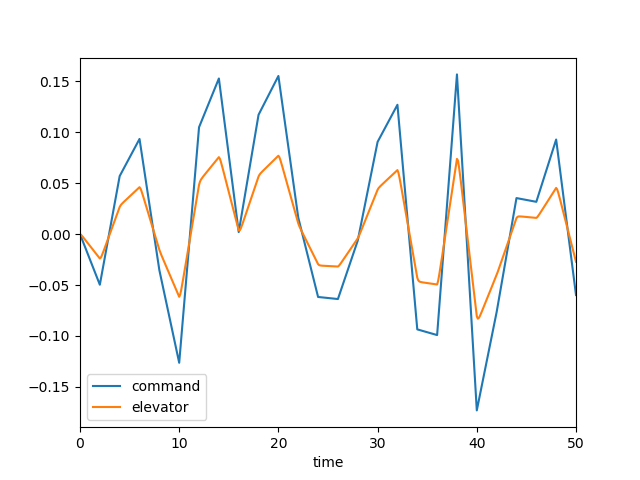

Data behind this chart, as committed beside it:
, time, dec, de, mode, u, w, q, theta
0, 0.0, 0.0, 0.0, 2.0, 0.0, 0.0, 0.0, 0.0
1, 0.1, -0.002485, -0.0006842, 2.0, -6.897491402924061e-05, 0.0009585, 4.157904186286032e-05, 1.3431307479550014e-06
2, 0.2, -0.00497, -0.001721, 2.0, -0.0003681, 0.005383, 0.0001764, 1.1349418855388649e-05
3, 0.3, -0.007455, -0.002888, 2.0, -0.00104, 0.0156, 0.0004099, 3.982893758802675e-05
4, 0.4, -0.00994, -0.004103, 2.0, -0.00221, 0.03353, 0.0007308, 9.615753515390679e-05
5, 0.5, -0.01242, -0.005335, 2.0, -0.003985, 0.06059, 0.001122, 0.0001882
6, 0.6, -0.01491, -0.006574, 2.0, -0.006452, 0.09772, 0.001566, 0.0003222
7, 0.7, -0.01739, -0.007815, 2.0, -0.009682, 0.1454, 0.002044, 0.0005024
8, 0.8, -0.01988, -0.009057, 2.0, -0.01373, 0.2039, 0.002541, 0.0007315
9, 0.9, -0.02236, -0.0103, 2.0, -0.01863, 0.2728, 0.003042, 0.001011
10, 1.0, -0.02485, -0.01154, 2.0, -0.02442, 0.3517, 0.003536, 0.00134
11, 1.1, -0.02733, -0.01278, 2.0, -0.0311, 0.4398, 0.004013, 0.001717
12, 1.2, -0.02982, -0.01403, 2.0, -0.03867, 0.5364, 0.004464, 0.002141
13, 1.3, -0.0323, -0.01527, 2.0, -0.04714, 0.6404, 0.004883, 0.002609
14, 1.4, -0.03479, -0.01651, 2.0, -0.05648, 0.7507, 0.005267, 0.003116
15, 1.5, -0.03727, -0.01775, 2.0, -0.06669, 0.8664, 0.005614, 0.003661
16, 1.6, -0.03976, -0.019, 2.0, -0.07774, 0.9863, 0.005922, 0.004238
17, 1.7, -0.04224, -0.02024, 2.0, -0.08961, 1.109, 0.006191, 0.004844
18, 1.8, -0.04473, -0.02148, 2.0, -0.1023, 1.235, 0.006424, 0.005475
19, 1.9, -0.04721, -0.02272, 2.0, -0.1157, 1.361, 0.006622, 0.006127
20, 2.0, -0.0497, -0.02397, 2.0, -0.1299, 1.489, 0.006789, 0.006798
21, 2.1, -0.04437, -0.02306, 2.0, -0.1446, 1.613, 0.006796, 0.00748
22, 2.2, -0.03904, -0.02104, 2.0, -0.1593, 1.726, 0.006486, 0.008147
23, 2.3, -0.0337, -0.01861, 2.0, -0.1735, 1.819, 0.005845, 0.008766
24, 2.4, -0.02837, -0.01603, 2.0, -0.1869, 1.887, 0.004913, 0.009306
25, 2.5, -0.02304, -0.0134, 2.0, -0.199, 1.925, 0.003746, 0.009741
26, 2.6, -0.01771, -0.01074, 2.0, -0.2097, 1.929, 0.002406, 0.01005
27, 2.7, -0.01238, -0.008081, 2.0, -0.2186, 1.897, 0.0009502, 0.01022
28, 2.8, -0.007044, -0.005416, 2.0, -0.2256, 1.831, -0.0005677, 0.01024
29, 2.9, -0.001713, -0.002751, 2.0, -0.2306, 1.729, -0.002101, 0.0101
30, 3.0, 0.003619, -8.52967204991728e-05, 2.0, -0.2336, 1.594, -0.003608, 0.009819
31, 3.1, 0.008951, 0.002581, 2.0, -0.2344, 1.428, -0.005058, 0.009385
32, 3.2, 0.01428, 0.005246, 2.0, -0.2331, 1.235, -0.006423, 0.008811
33, 3.3, 0.01961, 0.007912, 2.0, -0.2298, 1.017, -0.007683, 0.008104
34, 3.4, 0.02495, 0.01058, 2.0, -0.2244, 0.7772, -0.008826, 0.007278
35, 3.5, 0.03028, 0.01324, 2.0, -0.2171, 0.5203, -0.009843, 0.006344
36, 3.6, 0.03561, 0.01591, 2.0, -0.2078, 0.2494, -0.01073, 0.005314
37, 3.7, 0.04094, 0.01858, 2.0, -0.1968, -0.03214, -0.01149, 0.004202
38, 3.8, 0.04627, 0.02124, 2.0, -0.1841, -0.3211, -0.01213, 0.00302
39, 3.9, 0.05161, 0.02391, 2.0, -0.1698, -0.6147, -0.01266, 0.001779
40, 4.0, 0.05694, 0.02657, 2.0, -0.1539, -0.9103, -0.01308, 0.0004918
41, 4.1, 0.05876, 0.02827, 2.0, -0.1366, -1.204, -0.01335, -0.000831
42, 4.2, 0.06058, 0.02947, 2.0, -0.1183, -1.491, -0.0134, -0.00217
43, 4.3, 0.0624, 0.03049, 2.0, -0.09919, -1.766, -0.01325, -0.003504
44, 4.4, 0.06423, 0.03144, 2.0, -0.07947, -2.026, -0.01292, -0.004814
45, 4.5, 0.06605, 0.03237, 2.0, -0.05934, -2.267, -0.01245, -0.006083
46, 4.6, 0.06787, 0.03328, 2.0, -0.03896, -2.488, -0.01187, -0.0073
47, 4.7, 0.06969, 0.0342, 2.0, -0.01843, -2.687, -0.01122, -0.008455
48, 4.8, 0.07151, 0.03511, 2.0, 0.002161, -2.865, -0.01054, -0.009543
49, 4.9, 0.07334, 0.03602, 2.0, 0.02276, -3.022, -0.00985, -0.01056
50, 5.0, 0.07516, 0.03693, 2.0, 0.04336, -3.158, -0.009175, -0.01151
51, 5.1, 0.07698, 0.03784, 2.0, 0.06395, -3.276, -0.008536, -0.0124
52, 5.2, 0.0788, 0.03875, 2.0, 0.08455, -3.378, -0.007948, -0.01322
53, 5.3, 0.08062, 0.03966, 2.0, 0.1052, -3.464, -0.007423, -0.01399
54, 5.4, 0.08245, 0.04058, 2.0, 0.126, -3.538, -0.00697, -0.01471
55, 5.5, 0.08427, 0.04149, 2.0, 0.1469, -3.601, -0.006594, -0.01539
56, 5.6, 0.08609, 0.0424, 2.0, 0.1681, -3.656, -0.006295, -0.01603
57, 5.7, 0.08791, 0.04331, 2.0, 0.1896, -3.705, -0.006072, -0.01665
58, 5.8, 0.08974, 0.04422, 2.0, 0.2114, -3.749, -0.005924, -0.01725
59, 5.9, 0.09156, 0.04513, 2.0, 0.2338, -3.79, -0.005844, -0.01784
... 441 more rows
